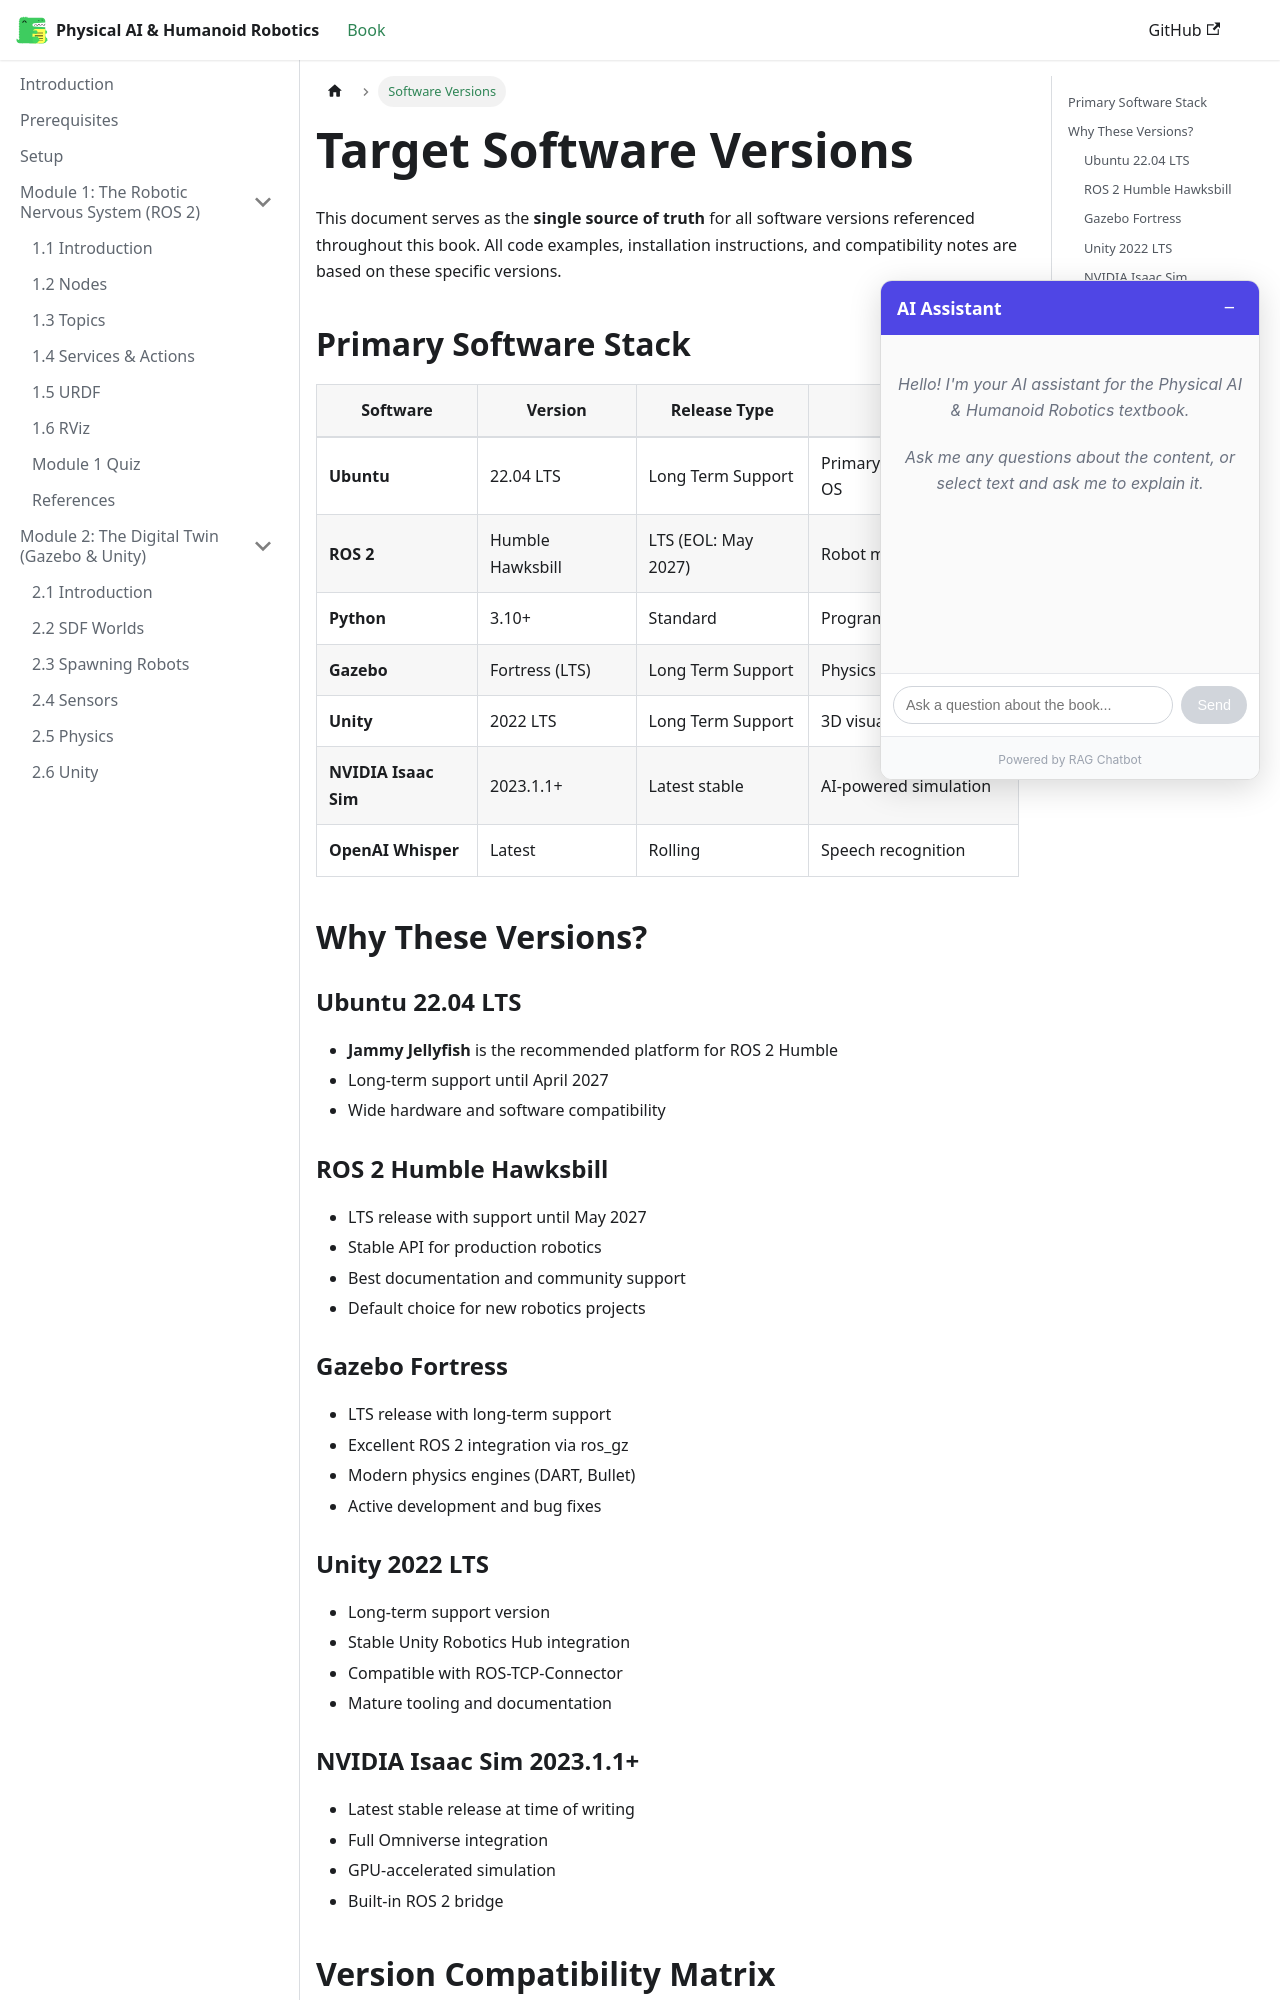

repository: Maheen-Zubair/Physical-AI-Humanoid-Robotics-Textbook--Hackathon-01- · page: VERSION-PINNING.html · generator: docusaurus

---
sidebar_position: 100
sidebar_label: "Software Versions"
title: "Target Software Versions"
description: "Canonical reference for all software versions used in this book"
keywords: [versions, software, ros2, gazebo, unity, isaac]
---

# Target Software Versions

This document serves as the **single source of truth** for all software versions referenced throughout this book. All code examples, installation instructions, and compatibility notes are based on these specific versions.

## Primary Software Stack

| Software | Version | Release Type | Purpose |
|----------|---------|--------------|---------|
| **Ubuntu** | 22.04 LTS | Long Term Support | Primary development OS |
| **ROS 2** | Humble Hawksbill | LTS (EOL: May 2027) | Robot middleware |
| **Python** | 3.10+ | Standard | Programming language |
| **Gazebo** | Fortress (LTS) | Long Term Support | Physics simulation |
| **Unity** | 2022 LTS | Long Term Support | 3D visualization |
| **NVIDIA Isaac Sim** | 2023.1.1+ | Latest stable | AI-powered simulation |
| **OpenAI Whisper** | Latest | Rolling | Speech recognition |

## Why These Versions?

### Ubuntu 22.04 LTS

- **Jammy Jellyfish** is the recommended platform for ROS 2 Humble
- Long-term support until April 2027
- Wide hardware and software compatibility

### ROS 2 Humble Hawksbill

- LTS release with support until May 2027
- Stable API for production robotics
- Best documentation and community support
- Default choice for new robotics projects
